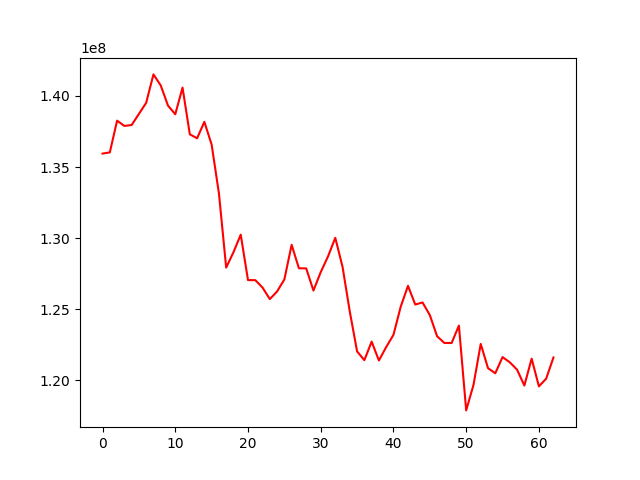

The file beside this chart, header and first rows:
, 0
0, 135945199
1, 136029786
2, 138260955
3, 137890773
4, 137953668
5, 138735846
6, 139518421
7, 141516490
8, 140738416
9, 139320279
10, 138712741
11, 140587833
12, 137299972
13, 137021272
14, 138180359
15, 136578577
16, 133158442
17, 127923291
18, 129005528
19, 130242347
20, 127045055
21, 127041934
22, 126521592
23, 125706432
24, 126247146
25, 127090881
26, 129525972
27, 127877537
28, 127869135
29, 126309818
30, 127606085
31, 128705881
32, 130020496
33, 127978804
34, 124817541
35, 122030305
36, 121410455
37, 122715661
38, 121388520
39, 122333527
40, 123192805
41, 125176646
42, 126640975
43, 125326446
44, 125471990
45, 124584979
46, 123095155
47, 122621925
48, 122619785
49, 123845125
50, 117878353
51, 119660116
52, 122554303
53, 120851274
54, 120490147
55, 121629618
56, 121261860
57, 120740918
58, 119626204
59, 121518699
... 3 more rows
